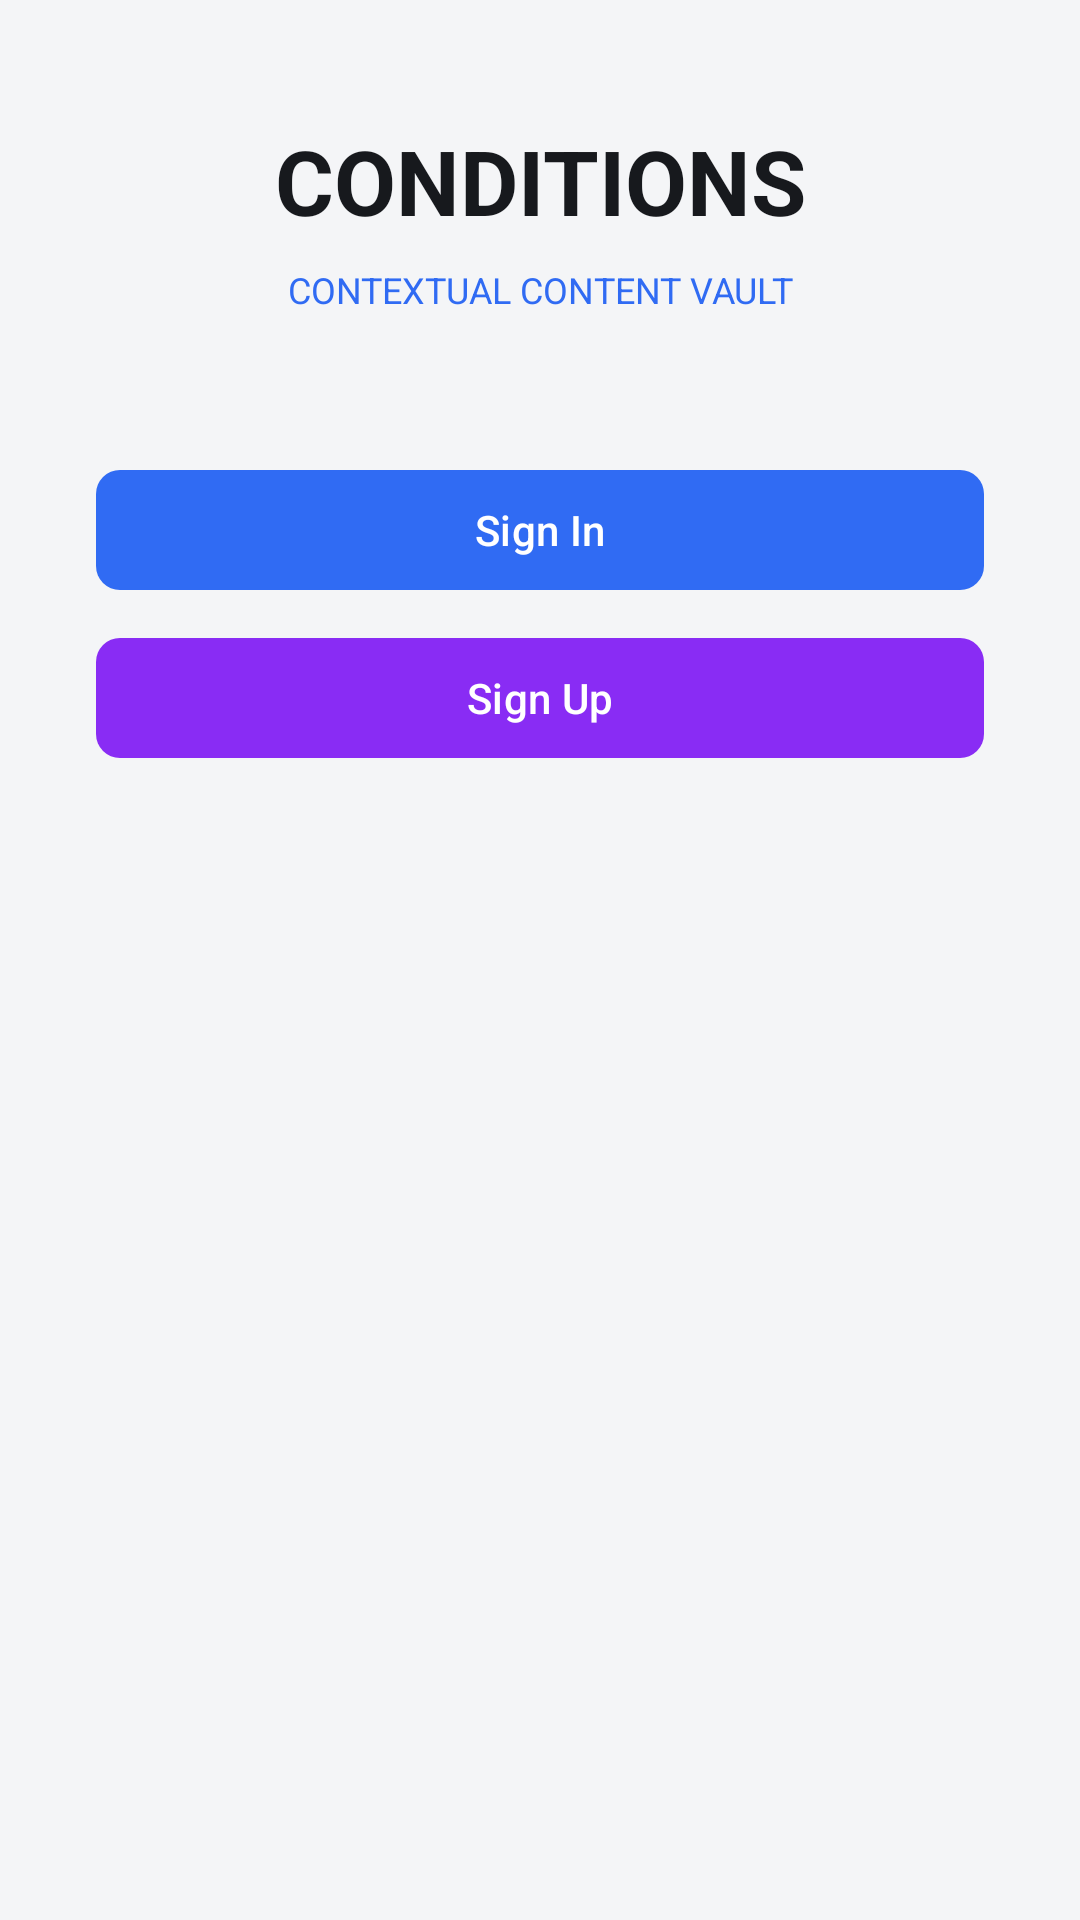

Produce the Android XML layout that renders to this screen, including the resource entries it uses.
<!-- AndroidManifest.xml: application theme Theme.Conditions -->
<!-- res/layout/fragment_login.xml -->
<?xml version="1.0" encoding="utf-8"?>
<ScrollView xmlns:android="http://schemas.android.com/apk/res/android"
    xmlns:app="http://schemas.android.com/apk/res-auto"
    android:id="@+id/login"
    android:layout_width="match_parent"
    android:layout_height="match_parent"
    android:fillViewport="true"
    android:background="#F4F5F7">
    <LinearLayout
        android:layout_width="match_parent"
        android:layout_height="wrap_content"
        android:orientation="vertical"
        android:paddingHorizontal="32dp"
        android:paddingTop="40dp"
        android:paddingBottom="24dp">
        <TextView
            android:layout_width="match_parent"
            android:layout_height="wrap_content"
            android:gravity="center"
            android:text="@string/login_title"
            android:textSize="30sp"
            android:textStyle="bold"
            android:textColor="#17191D" />
        <TextView
            android:layout_width="match_parent"
            android:layout_height="wrap_content"
            android:layout_marginTop="8dp"
            android:layout_marginBottom="24dp"
            android:gravity="center"
            android:text="@string/login_subtitle"
            android:textSize="12sp"
            android:textColor="#306BF3" />
        <com.google.android.material.textfield.TextInputLayout
            style="@style/LoginField"
            android:id="@+id/name_field"
            android:layout_width="match_parent"
            android:layout_height="wrap_content"
            android:layout_marginTop="12dp"
            android:hint="@string/name"
            android:visibility="gone">
            <com.google.android.material.textfield.TextInputEditText
                android:id="@+id/name"
                android:layout_width="match_parent"
                android:layout_height="wrap_content"
                android:minHeight="56dp"
                android:inputType="textPersonName"
                android:autofillHints="personName"
                android:imeOptions="actionNext"
                android:singleLine="true"
                android:saveEnabled="true"
                android:maxLength="100"
                android:textColor="#17191D"
                android:textColorHint="#626873" />
        </com.google.android.material.textfield.TextInputLayout>
        <com.google.android.material.textfield.TextInputLayout
            style="@style/LoginField"
            android:id="@+id/username_field"
            android:layout_width="match_parent"
            android:layout_height="wrap_content"
            android:layout_marginTop="12dp"
            android:hint="@string/username"
            android:visibility="gone">
            <com.google.android.material.textfield.TextInputEditText
                android:id="@+id/username"
                android:layout_width="match_parent"
                android:layout_height="wrap_content"
                android:minHeight="56dp"
                android:inputType="text"
                android:autofillHints="username"
                android:imeOptions="actionNext"
                android:singleLine="true"
                android:saveEnabled="true"
                android:digits="ABCDEFGHIJKLMNOPQRSTUVWXYZabcdefghijklmnopqrstuvwxyz0123456789"
                android:maxLength="32"
                android:textColor="#17191D"
                android:textColorHint="#626873" />
        </com.google.android.material.textfield.TextInputLayout>
        <com.google.android.material.textfield.TextInputLayout
            style="@style/LoginField"
            android:id="@+id/password_field"
            android:layout_width="match_parent"
            android:layout_height="wrap_content"
            android:layout_marginTop="12dp"
            android:hint="@string/password"
            app:endIconMode="password_toggle"
            app:endIconTint="#626873"
            android:visibility="gone">
            <com.google.android.material.textfield.TextInputEditText
                android:id="@+id/password"
                android:layout_width="match_parent"
                android:layout_height="wrap_content"
                android:minHeight="56dp"
                android:inputType="textPassword"
                android:autofillHints="password"
                android:imeOptions="actionNext"
                android:singleLine="true"
                android:saveEnabled="false"
                android:maxLength="128"
                android:textColor="#17191D"
                android:textColorHint="#626873" />
        </com.google.android.material.textfield.TextInputLayout>
        <com.google.android.material.textfield.TextInputLayout
            style="@style/LoginField"
            android:id="@+id/confirm_field"
            android:layout_width="match_parent"
            android:layout_height="wrap_content"
            android:layout_marginTop="12dp"
            android:hint="@string/confirm_password"
            app:endIconMode="password_toggle"
            app:endIconTint="#626873"
            android:visibility="gone">
            <com.google.android.material.textfield.TextInputEditText
                android:id="@+id/confirm"
                android:layout_width="match_parent"
                android:layout_height="wrap_content"
                android:minHeight="56dp"
                android:inputType="textPassword"
                android:autofillHints="newPassword"
                android:imeOptions="actionDone"
                android:singleLine="true"
                android:saveEnabled="false"
                android:maxLength="128"
                android:textColor="#17191D"
                android:textColorHint="#626873" />
        </com.google.android.material.textfield.TextInputLayout>
        <LinearLayout
            android:id="@+id/strength"
            android:layout_width="match_parent"
            android:layout_height="wrap_content"
            android:layout_marginTop="16dp"
            android:orientation="vertical"
            android:visibility="gone">
            <TextView
                android:id="@+id/strength_status"
                android:layout_width="match_parent"
                android:layout_height="wrap_content"
                android:textColor="#626873"
                android:textSize="12sp"
                android:accessibilityLiveRegion="polite" />
            <LinearLayout
                android:layout_width="match_parent"
                android:layout_height="4dp"
                android:layout_marginTop="8dp"
                android:orientation="horizontal">
                <View
                    android:id="@+id/tick1"
                    android:layout_width="0dp"
                    android:layout_height="match_parent"
                    android:layout_weight="1"
                    android:layout_marginEnd="6dp"
                    android:background="#DDE1E7"
                    android:importantForAccessibility="no" />
                <View
                    android:id="@+id/tick2"
                    android:layout_width="0dp"
                    android:layout_height="match_parent"
                    android:layout_weight="1"
                    android:layout_marginEnd="6dp"
                    android:background="#DDE1E7"
                    android:importantForAccessibility="no" />
                <View
                    android:id="@+id/tick3"
                    android:layout_width="0dp"
                    android:layout_height="match_parent"
                    android:layout_weight="1"
                    
                    android:background="#DDE1E7"
                    android:importantForAccessibility="no" />
            </LinearLayout>
        </LinearLayout>
        <com.google.android.material.button.MaterialButton
            android:id="@+id/sign_in"
            android:layout_width="match_parent"
            android:layout_height="wrap_content"
            android:layout_marginTop="24dp"
            android:minHeight="48dp"
            android:text="@string/sign_in"
            android:textAllCaps="false"
            android:textColor="#FFFFFF"
            app:backgroundTint="#306BF3"
            app:cornerRadius="8dp" />
        <TextView
            android:id="@+id/account"
            android:layout_width="match_parent"
            android:layout_height="wrap_content"
            android:minHeight="48dp"
            android:layout_marginTop="6dp"
            android:gravity="center"
            android:textColor="#626873"
            android:textSize="14sp"
            android:visibility="gone" />
        <com.google.android.material.button.MaterialButton
            android:id="@+id/sign_up"
            android:layout_width="match_parent"
            android:layout_height="wrap_content"
            android:layout_marginTop="8dp"
            android:minHeight="48dp"
            android:text="@string/sign_up"
            android:textAllCaps="false"
            android:textColor="#FFFFFF"
            app:backgroundTint="#892CF4"
            app:cornerRadius="8dp" />
    </LinearLayout>
</ScrollView>
<!-- resources referenced by this layout -->
<resources>
  <string name="confirm_password">Confirm Password</string>
  <string name="login_subtitle">CONTEXTUAL CONTENT VAULT</string>
  <string name="login_title">CONDITIONS</string>
  <string name="name">Name</string>
  <string name="password">Password</string>
  <string name="sign_in">Sign In</string>
  <string name="sign_up">Sign Up</string>
  <string name="username">Username</string>
  <style name="LoginField" parent="Widget.Material3.TextInputLayout.OutlinedBox">
          <item name="boxBackgroundColor">#FFFFFF</item>
          <item name="boxStrokeColor">#DDE1E7</item>
          <item name="hintTextColor">#626873</item>
          <item name="boxCornerRadiusTopStart">8dp</item>
          <item name="boxCornerRadiusTopEnd">8dp</item>
          <item name="boxCornerRadiusBottomStart">8dp</item>
          <item name="boxCornerRadiusBottomEnd">8dp</item>
      </style>
  <style name="Theme.Conditions" parent="Base.Theme.Conditions" />
  <style name="Base.Theme.Conditions" parent="Theme.Material3.DayNight.NoActionBar">
          
          
      </style>
</resources>
